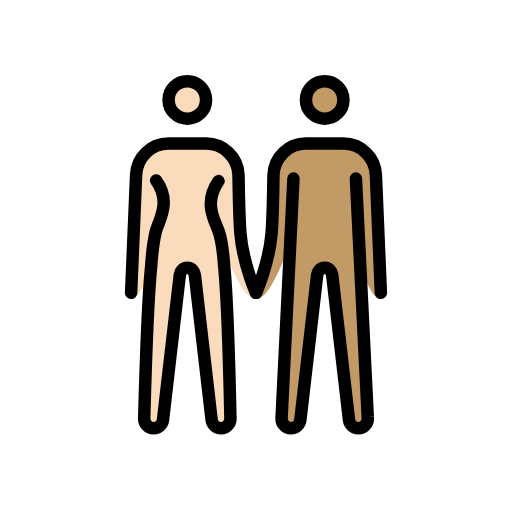
t = 0.00 s
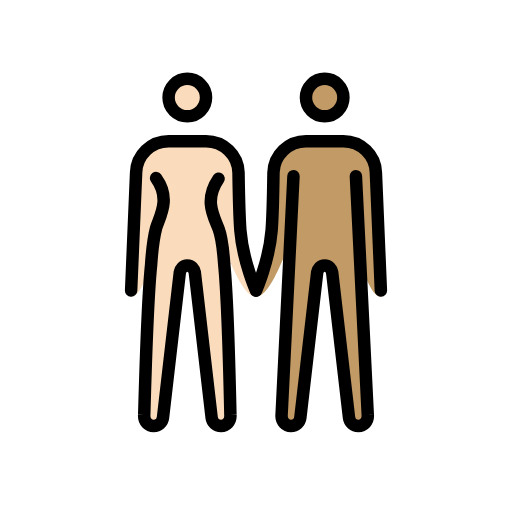
t = 0.48 s
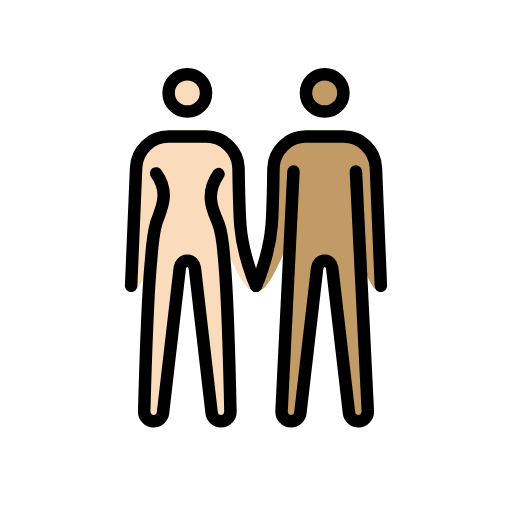
t = 1.43 s
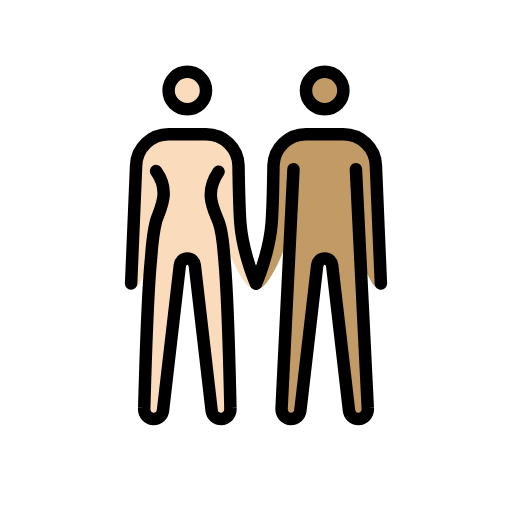
t = 1.90 s
t = 2.38 s: frame unchanged from t = 1.43 s, image omitted
t = 3.33 s: frame unchanged from t = 0.48 s, image omitted

The animated SVG that drew these frames (rendered in a browser with its animation timeline set to each time). Animation: 1 SMIL element (animateTransform=1); one cycle of 3.80 s, repeats indefinitely.

<?xml version='1.0' encoding='utf-8'?>
<svg xmlns="http://www.w3.org/2000/svg" id="emoji" viewBox="-5 -5 82 82" version="1.1" width="200" height="200" role="img">
  <title>OpenMoji: woman and man holding hands: light skin tone, medium skin tone</title><g><g id="color" />
  <g id="skin">
    <g id="skin-b">
      <circle cx="47" cy="11" r="3" fill="#c19a65" />
      <path fill="#c19a65" d="M52,23.6l1.9,38.2c0.1,1.1-0.7,1.8-1.5,1.8S51,63,50.9,62.3L48.2,39c-0.1-0.6-0.5-1.1-1.2-1.1 s-1.1,0.5-1.2,1.1l-2.7,23.3c-0.1,0.7-0.7,1.3-1.5,1.3s-1.6-0.7-1.5-1.8L42,23.6" />
      <path fill="#c19a65" d="M56,42.9c-3.3,0-5.5-18.3-9-18.3s-7.2,18.3-11,18.3c0,0,2.1-5.7,2.5-10.6c0.2-2.5,0.3-9.3,0.3-9.3 c0.1-2.8,2.4-5,5.2-5h6c2.8,0,5.1,2.2,5.2,5L56,42.9z" />
    </g>
    <g id="skin-a">
      <circle cx="25" cy="11" r="3" fill="#fadcbc" />
      <path fill="#fadcbc" d="M30,24c-2.4,3.5-0.7,6.1,0,8c0.5,1.3,0.8,4.2,0.9,5.6c0.6,6,1,24.2,1,24.2c0.1,1.1-0.7,1.8-1.5,1.8 S29,63,28.9,62.3L26.2,39c-0.1-0.6-0.5-1.1-1.2-1.1s-1.1,0.5-1.2,1.1l-2.7,23.3c-0.1,0.7-0.7,1.3-1.5,1.3s-1.6-0.7-1.5-1.8 c0,0,0.5-18.1,1.1-24c0.1-1.5,0.4-4.4,0.8-5.9c0.6-1.9,2.4-4.7,0-8" />
      <path fill="#fadcbc" d="M16.8,23c0.1-2.8,2.4-5,5.2-5h6c2.8,0,5.1,2.2,5.2,5c0,0,0.1,6.7,0.3,9.3c0.4,4.9,2.5,10.6,2.5,10.6 c-3.8,0-7.5-18.3-11-18.3s-5.7,18.3-9,18.3L16.8,23z" />
    </g>
  </g>
  <g id="skin-shadow" />
  <g id="hair" />
  <g id="line">
    <circle cx="47" cy="11" r="3" fill="none" stroke="#000000" stroke-miterlimit="10" stroke-width="2" />
    <circle cx="25" cy="11" r="3" fill="none" stroke="#000000" stroke-miterlimit="10" stroke-width="2" />
    <path fill="none" stroke="#000000" stroke-linecap="round" stroke-linejoin="round" stroke-width="2" d="M36,41.9 c0,0,2.1-4.7,2.5-9.6c0.2-2.5,0.3-9.3,0.3-9.3c0.1-2.8,2.4-5,5.2-5h6c2.8,0,5.1,2.2,5.2,5L56,41.9" />
    <path fill="none" stroke="#000000" stroke-linecap="round" stroke-linejoin="round" stroke-width="2" d="M16,41.9L16.8,23 c0.1-2.8,2.4-5,5.2-5h6c2.8,0,5.1,2.2,5.2,5c0,0,0.1,6.7,0.3,9.3c0.4,4.9,2.5,9.6,2.5,9.6" />
    <path fill="none" stroke="#000000" stroke-linecap="round" stroke-linejoin="round" stroke-width="2" d="M52,23.6l1.9,38.2 c0.1,1.1-0.7,1.8-1.5,1.8S51,63,50.9,62.3L48.2,39c-0.1-0.6-0.5-1.1-1.2-1.1s-1.1,0.5-1.2,1.1l-2.7,23.3c-0.1,0.7-0.7,1.3-1.5,1.3 s-1.6-0.7-1.5-1.8L42,23.6" />
    <path fill="none" stroke="#000000" stroke-linecap="round" stroke-linejoin="round" stroke-width="2" d="M30,24 c-2.4,3.5-0.7,6.1,0,8c0.5,1.3,0.8,4.2,0.9,5.6c0.6,6,1,24.2,1,24.2c0.1,1.1-0.7,1.8-1.5,1.8S29,63,28.9,62.3L26.2,39 c-0.1-0.6-0.5-1.1-1.2-1.1s-1.1,0.5-1.2,1.1l-2.7,23.3c-0.1,0.7-0.7,1.3-1.5,1.3s-1.6-0.7-1.5-1.8c0,0,0.5-18.1,1.1-24 c0.1-1.5,0.4-4.4,0.8-5.9c0.6-1.9,2.4-4.7,0-8" />
  </g>
<animateTransform attributeName="transform" type="translate" values="0 0;0 -1.5;0 0" dur="3.8s" repeatCount="indefinite" /></g></svg>
